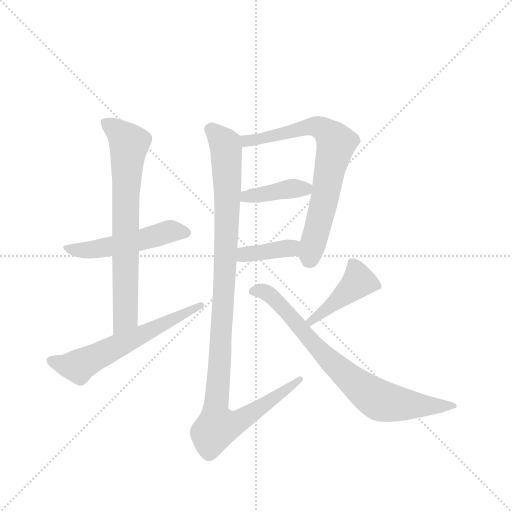
t = 0.00 s
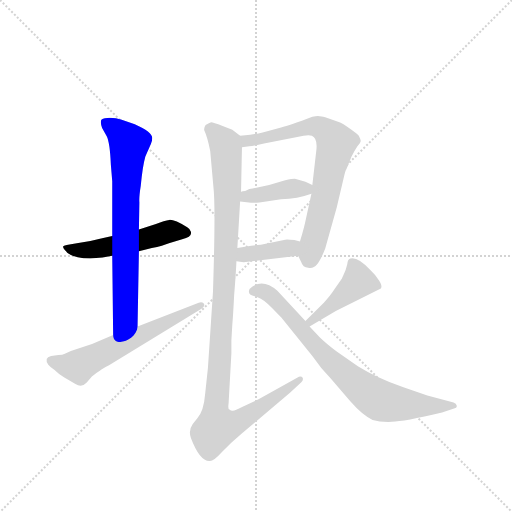
t = 1.44 s
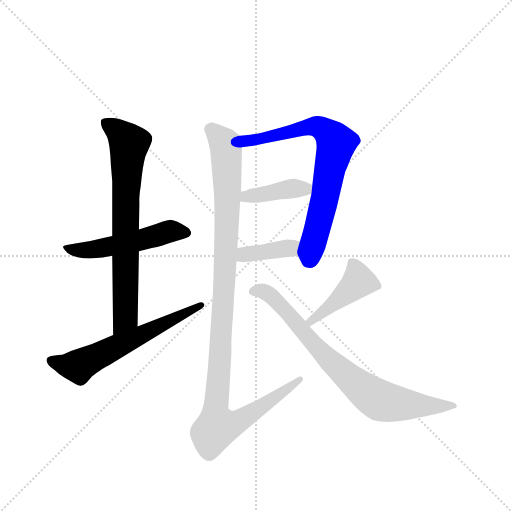
t = 2.88 s
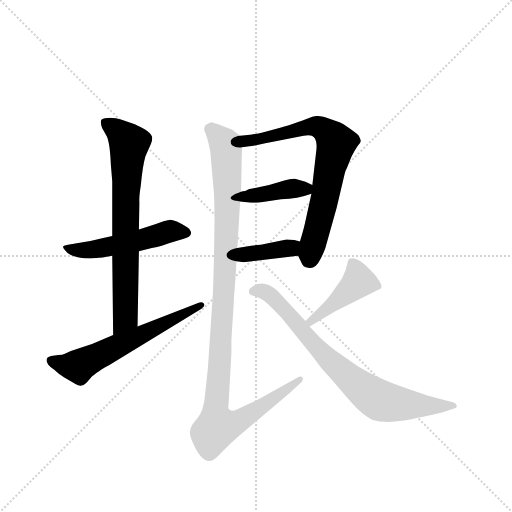
t = 4.33 s
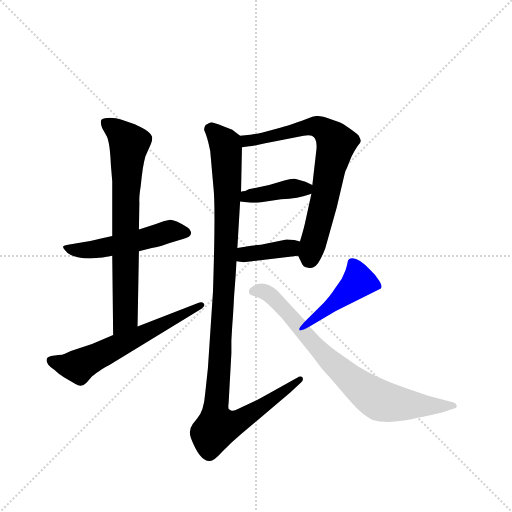
t = 5.77 s
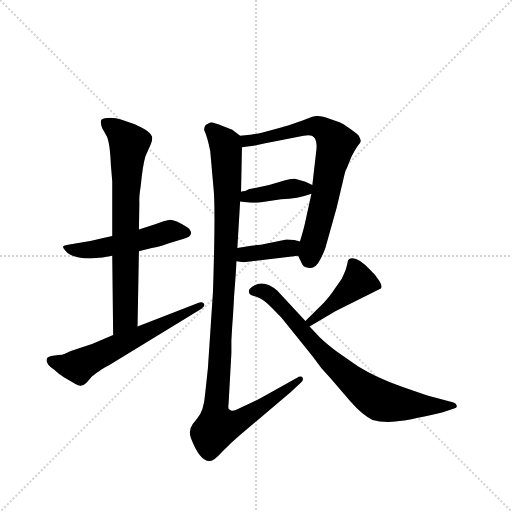
t = 7.21 s

The animated SVG that drew these frames (rendered in a browser with its animation timeline set to each time). Animation: 9 CSS @keyframes rules; one cycle of 7.21 s.

<svg version="1.1" viewBox="0 0 1024 1024" xmlns="http://www.w3.org/2000/svg">
  <g stroke="lightgray" stroke-dasharray="1,1" stroke-width="1" transform="scale(4, 4)">
    <line x1="0" y1="0" x2="256" y2="256"></line>
    <line x1="256" y1="0" x2="0" y2="256"></line>
    <line x1="128" y1="0" x2="128" y2="256"></line>
    <line x1="0" y1="128" x2="256" y2="128"></line>
  </g>
  <g transform="scale(0.92, -0.92) translate(60, -900)">
    <style type="text/css">
      
        @keyframes keyframes0 {
          from {
            stroke: blue;
            stroke-dashoffset: 521;
            stroke-width: 128;
          }
          63% {
            animation-timing-function: step-end;
            stroke: blue;
            stroke-dashoffset: 0;
            stroke-width: 128;
          }
          to {
            stroke: black;
            stroke-width: 1024;
          }
        }
        #make-me-a-hanzi-animation-0 {
          animation: keyframes0 0.6739908854166666s both;
          animation-delay: 0s;
          animation-timing-function: linear;
        }
      
        @keyframes keyframes1 {
          from {
            stroke: blue;
            stroke-dashoffset: 742;
            stroke-width: 128;
          }
          71% {
            animation-timing-function: step-end;
            stroke: blue;
            stroke-dashoffset: 0;
            stroke-width: 128;
          }
          to {
            stroke: black;
            stroke-width: 1024;
          }
        }
        #make-me-a-hanzi-animation-1 {
          animation: keyframes1 0.8538411458333334s both;
          animation-delay: 0.6739908854166666s;
          animation-timing-function: linear;
        }
      
        @keyframes keyframes2 {
          from {
            stroke: blue;
            stroke-dashoffset: 614;
            stroke-width: 128;
          }
          67% {
            animation-timing-function: step-end;
            stroke: blue;
            stroke-dashoffset: 0;
            stroke-width: 128;
          }
          to {
            stroke: black;
            stroke-width: 1024;
          }
        }
        #make-me-a-hanzi-animation-2 {
          animation: keyframes2 0.7496744791666666s both;
          animation-delay: 1.52783203125s;
          animation-timing-function: linear;
        }
      
        @keyframes keyframes3 {
          from {
            stroke: blue;
            stroke-dashoffset: 741;
            stroke-width: 128;
          }
          71% {
            animation-timing-function: step-end;
            stroke: blue;
            stroke-dashoffset: 0;
            stroke-width: 128;
          }
          to {
            stroke: black;
            stroke-width: 1024;
          }
        }
        #make-me-a-hanzi-animation-3 {
          animation: keyframes3 0.85302734375s both;
          animation-delay: 2.2775065104166665s;
          animation-timing-function: linear;
        }
      
        @keyframes keyframes4 {
          from {
            stroke: blue;
            stroke-dashoffset: 406;
            stroke-width: 128;
          }
          57% {
            animation-timing-function: step-end;
            stroke: blue;
            stroke-dashoffset: 0;
            stroke-width: 128;
          }
          to {
            stroke: black;
            stroke-width: 1024;
          }
        }
        #make-me-a-hanzi-animation-4 {
          animation: keyframes4 0.5804036458333334s both;
          animation-delay: 3.1305338541666665s;
          animation-timing-function: linear;
        }
      
        @keyframes keyframes5 {
          from {
            stroke: blue;
            stroke-dashoffset: 386;
            stroke-width: 128;
          }
          56% {
            animation-timing-function: step-end;
            stroke: blue;
            stroke-dashoffset: 0;
            stroke-width: 128;
          }
          to {
            stroke: black;
            stroke-width: 1024;
          }
        }
        #make-me-a-hanzi-animation-5 {
          animation: keyframes5 0.5641276041666666s both;
          animation-delay: 3.7109375s;
          animation-timing-function: linear;
        }
      
        @keyframes keyframes6 {
          from {
            stroke: blue;
            stroke-dashoffset: 1125;
            stroke-width: 128;
          }
          79% {
            animation-timing-function: step-end;
            stroke: blue;
            stroke-dashoffset: 0;
            stroke-width: 128;
          }
          to {
            stroke: black;
            stroke-width: 1024;
          }
        }
        #make-me-a-hanzi-animation-6 {
          animation: keyframes6 1.16552734375s both;
          animation-delay: 4.275065104166667s;
          animation-timing-function: linear;
        }
      
        @keyframes keyframes7 {
          from {
            stroke: blue;
            stroke-dashoffset: 433;
            stroke-width: 128;
          }
          58% {
            animation-timing-function: step-end;
            stroke: blue;
            stroke-dashoffset: 0;
            stroke-width: 128;
          }
          to {
            stroke: black;
            stroke-width: 1024;
          }
        }
        #make-me-a-hanzi-animation-7 {
          animation: keyframes7 0.6023763020833334s both;
          animation-delay: 5.440592447916667s;
          animation-timing-function: linear;
        }
      
        @keyframes keyframes8 {
          from {
            stroke: blue;
            stroke-dashoffset: 790;
            stroke-width: 128;
          }
          72% {
            animation-timing-function: step-end;
            stroke: blue;
            stroke-dashoffset: 0;
            stroke-width: 128;
          }
          to {
            stroke: black;
            stroke-width: 1024;
          }
        }
        #make-me-a-hanzi-animation-8 {
          animation: keyframes8 0.8929036458333334s both;
          animation-delay: 6.04296875s;
          animation-timing-function: linear;
        }
      
    </style>
    
      <path d="M 184 387 L 162 382 Q 136 375 107 371 Q 78 367 77 364 Q 77 360 84 353 Q 88 346 109 341 Q 130 336 163 340 L 184 344 L 242 354 L 270 361 Q 294 366 309 372 L 336 380 Q 358 384 355 396 Q 354 402 347 406 Q 319 423 308 422 Q 298 421 279 413 L 242 401 L 184 387 Z" fill="lightgray"></path>
    
      <path d="M 181 542 L 184 506 L 184 387 L 184 344 L 186 172 C 186 142 238 160 239 190 L 242 354 L 242 401 L 243 460 Q 242 471 246 496 Q 250 539 256 560 L 268 587 Q 271 594 271 600 Q 271 613 233 630 L 203 640 Q 193 644 179 644 Q 166 644 161 640 Q 157 636 162 622 L 172 604 Q 179 590 181 542 Z" fill="lightgray"></path>
    
      <path d="M 186 172 L 140 152 L 94 137 L 81 131 Q 76 128 67 128 L 51 126 Q 35 122 45 107 Q 49 102 58 96 Q 68 86 79 80 L 104 65 Q 118 57 128 68 L 137 78 Q 141 84 157 94 Q 163 99 177 106 L 378 229 Q 387 235 383 240 Q 379 245 372 242 L 239 190 L 186 172 Z" fill="lightgray"></path>
    
      <path d="M 588 344 L 595 330 Q 598 319 610 318 Q 622 316 629 325 Q 637 334 647 360 L 672 449 L 688 517 Q 691 530 693 532 L 704 559 Q 711 573 717 582 Q 724 590 724 593 Q 725 595 720 605 Q 718 608 701 620 Q 684 632 678 634 L 647 645 Q 644 645 643 646 L 631 648 Q 627 648 619 646 Q 570 627 551 623 L 511 612 Q 498 609 484 607 L 462 605 C 432 602 436 576 466 580 L 482 582 Q 490 582 514 588 L 600 605 Q 612 607 618 605 Q 630 600 628 576 L 619 498 L 617 479 L 605 424 Q 601 404 592 375 C 585 351 585 351 588 344 Z" fill="lightgray"></path>
    
      <path d="M 462 462 L 481 460 Q 489 458 504 460 L 551 467 Q 587 468 617 479 C 641 488 641 488 619 498 L 604 505 L 583 511 Q 579 512 560 508 L 525 498 L 489 490 Q 483 490 473 485 Q 467 485 464 483 C 436 473 432 465 462 462 Z" fill="lightgray"></path>
    
      <path d="M 470 330 L 588 344 C 618 348 621 368 592 375 L 580 378 Q 564 380 560 379 L 507 368 L 486 366 L 456 361 C 426 356 424 336 454 332 L 470 330 Z" fill="lightgray"></path>
    
      <path d="M 462 605 L 445 618 L 424 626 Q 403 634 399 634 Q 395 633 387 628 Q 383 622 384 617 Q 391 602 397 572 L 404 493 Q 409 452 403 266 L 392 100 L 386 44 Q 383 6 369 -9 L 359 -22 Q 349 -36 355 -52 Q 374 -102 395 -102 Q 403 -104 421 -84 Q 440 -64 465 -43 L 571 47 L 595 69 Q 600 74 598 79 Q 594 84 586 79 L 504 33 L 464 14 Q 445 3 439 10 Q 435 9 437 24 L 443 132 L 443 160 L 445 194 Q 447 217 449 258 Q 453 307 454 332 L 456 361 L 462 462 L 464 483 L 466 580 C 466 602 466 602 462 605 Z" fill="lightgray"></path>
    
      <path d="M 613 190 L 670 224 L 768 273 Q 772 278 764 290 Q 757 302 745 313 Q 718 342 702 338 Q 696 337 695 326 L 692 315 Q 690 309 683 294 L 667 271 Q 659 258 644 242 L 604 202 C 583 181 587 175 613 190 Z" fill="lightgray"></path>
    
      <path d="M 635 167 L 613 190 L 604 202 L 543 268 Q 513 294 489 277 Q 481 272 481 267 Q 481 262 484 260 Q 487 258 500 254 Q 513 250 533 229 L 552 209 L 619 126 Q 638 98 659 77 L 701 28 Q 728 -3 750 -13 Q 767 -18 792 -17 Q 817 -17 901 3 L 927 12 Q 934 13 933 18 Q 932 23 926 25 L 869 40 L 817 58 Q 758 79 718 104 L 672 136 Q 648 154 635 167 Z" fill="lightgray"></path>
    
    
      <clipPath id="make-me-a-hanzi-clip-0">
        <path d="M 184 387 L 162 382 Q 136 375 107 371 Q 78 367 77 364 Q 77 360 84 353 Q 88 346 109 341 Q 130 336 163 340 L 184 344 L 242 354 L 270 361 Q 294 366 309 372 L 336 380 Q 358 384 355 396 Q 354 402 347 406 Q 319 423 308 422 Q 298 421 279 413 L 242 401 L 184 387 Z"></path>
      </clipPath>
      <path clip-path="url(#make-me-a-hanzi-clip-0)" d="M 83 360 L 153 358 L 307 397 L 343 394" fill="none" id="make-me-a-hanzi-animation-0" stroke-dasharray="393 786" stroke-linecap="round"></path>
    
      <clipPath id="make-me-a-hanzi-clip-1">
        <path d="M 181 542 L 184 506 L 184 387 L 184 344 L 186 172 C 186 142 238 160 239 190 L 242 354 L 242 401 L 243 460 Q 242 471 246 496 Q 250 539 256 560 L 268 587 Q 271 594 271 600 Q 271 613 233 630 L 203 640 Q 193 644 179 644 Q 166 644 161 640 Q 157 636 162 622 L 172 604 Q 179 590 181 542 Z"></path>
      </clipPath>
      <path clip-path="url(#make-me-a-hanzi-clip-1)" d="M 167 635 L 221 588 L 213 469 L 212 211 L 191 180" fill="none" id="make-me-a-hanzi-animation-1" stroke-dasharray="614 1228" stroke-linecap="round"></path>
    
      <clipPath id="make-me-a-hanzi-clip-2">
        <path d="M 186 172 L 140 152 L 94 137 L 81 131 Q 76 128 67 128 L 51 126 Q 35 122 45 107 Q 49 102 58 96 Q 68 86 79 80 L 104 65 Q 118 57 128 68 L 137 78 Q 141 84 157 94 Q 163 99 177 106 L 378 229 Q 387 235 383 240 Q 379 245 372 242 L 239 190 L 186 172 Z"></path>
      </clipPath>
      <path clip-path="url(#make-me-a-hanzi-clip-2)" d="M 51 115 L 111 104 L 377 236" fill="none" id="make-me-a-hanzi-animation-2" stroke-dasharray="486 972" stroke-linecap="round"></path>
    
      <clipPath id="make-me-a-hanzi-clip-3">
        <path d="M 588 344 L 595 330 Q 598 319 610 318 Q 622 316 629 325 Q 637 334 647 360 L 672 449 L 688 517 Q 691 530 693 532 L 704 559 Q 711 573 717 582 Q 724 590 724 593 Q 725 595 720 605 Q 718 608 701 620 Q 684 632 678 634 L 647 645 Q 644 645 643 646 L 631 648 Q 627 648 619 646 Q 570 627 551 623 L 511 612 Q 498 609 484 607 L 462 605 C 432 602 436 576 466 580 L 482 582 Q 490 582 514 588 L 600 605 Q 612 607 618 605 Q 630 600 628 576 L 619 498 L 617 479 L 605 424 Q 601 404 592 375 C 585 351 585 351 588 344 Z"></path>
      </clipPath>
      <path clip-path="url(#make-me-a-hanzi-clip-3)" d="M 469 587 L 480 595 L 617 626 L 633 624 L 665 598 L 670 585 L 648 476 L 610 333" fill="none" id="make-me-a-hanzi-animation-3" stroke-dasharray="613 1226" stroke-linecap="round"></path>
    
      <clipPath id="make-me-a-hanzi-clip-4">
        <path d="M 462 462 L 481 460 Q 489 458 504 460 L 551 467 Q 587 468 617 479 C 641 488 641 488 619 498 L 604 505 L 583 511 Q 579 512 560 508 L 525 498 L 489 490 Q 483 490 473 485 Q 467 485 464 483 C 436 473 432 465 462 462 Z"></path>
      </clipPath>
      <path clip-path="url(#make-me-a-hanzi-clip-4)" d="M 467 467 L 475 473 L 613 494" fill="none" id="make-me-a-hanzi-animation-4" stroke-dasharray="278 556" stroke-linecap="round"></path>
    
      <clipPath id="make-me-a-hanzi-clip-5">
        <path d="M 470 330 L 588 344 C 618 348 621 368 592 375 L 580 378 Q 564 380 560 379 L 507 368 L 486 366 L 456 361 C 426 356 424 336 454 332 L 470 330 Z"></path>
      </clipPath>
      <path clip-path="url(#make-me-a-hanzi-clip-5)" d="M 459 339 L 472 347 L 571 361 L 584 368" fill="none" id="make-me-a-hanzi-animation-5" stroke-dasharray="258 516" stroke-linecap="round"></path>
    
      <clipPath id="make-me-a-hanzi-clip-6">
        <path d="M 462 605 L 445 618 L 424 626 Q 403 634 399 634 Q 395 633 387 628 Q 383 622 384 617 Q 391 602 397 572 L 404 493 Q 409 452 403 266 L 392 100 L 386 44 Q 383 6 369 -9 L 359 -22 Q 349 -36 355 -52 Q 374 -102 395 -102 Q 403 -104 421 -84 Q 440 -64 465 -43 L 571 47 L 595 69 Q 600 74 598 79 Q 594 84 586 79 L 504 33 L 464 14 Q 445 3 439 10 Q 435 9 437 24 L 443 132 L 443 160 L 445 194 Q 447 217 449 258 Q 453 307 454 332 L 456 361 L 462 462 L 464 483 L 466 580 C 466 602 466 602 462 605 Z"></path>
      </clipPath>
      <path clip-path="url(#make-me-a-hanzi-clip-6)" d="M 399 619 L 431 581 L 435 491 L 412 -28 L 454 -19 L 592 75" fill="none" id="make-me-a-hanzi-animation-6" stroke-dasharray="997 1994" stroke-linecap="round"></path>
    
      <clipPath id="make-me-a-hanzi-clip-7">
        <path d="M 613 190 L 670 224 L 768 273 Q 772 278 764 290 Q 757 302 745 313 Q 718 342 702 338 Q 696 337 695 326 L 692 315 Q 690 309 683 294 L 667 271 Q 659 258 644 242 L 604 202 C 583 181 587 175 613 190 Z"></path>
      </clipPath>
      <path clip-path="url(#make-me-a-hanzi-clip-7)" d="M 706 327 L 714 313 L 717 286 L 614 200" fill="none" id="make-me-a-hanzi-animation-7" stroke-dasharray="305 610" stroke-linecap="round"></path>
    
      <clipPath id="make-me-a-hanzi-clip-8">
        <path d="M 635 167 L 613 190 L 604 202 L 543 268 Q 513 294 489 277 Q 481 272 481 267 Q 481 262 484 260 Q 487 258 500 254 Q 513 250 533 229 L 552 209 L 619 126 Q 638 98 659 77 L 701 28 Q 728 -3 750 -13 Q 767 -18 792 -17 Q 817 -17 901 3 L 927 12 Q 934 13 933 18 Q 932 23 926 25 L 869 40 L 817 58 Q 758 79 718 104 L 672 136 Q 648 154 635 167 Z"></path>
      </clipPath>
      <path clip-path="url(#make-me-a-hanzi-clip-8)" d="M 490 267 L 516 266 L 536 251 L 652 121 L 736 48 L 766 29 L 843 18 L 927 19" fill="none" id="make-me-a-hanzi-animation-8" stroke-dasharray="662 1324" stroke-linecap="round"></path>
    
  </g>
</svg>
